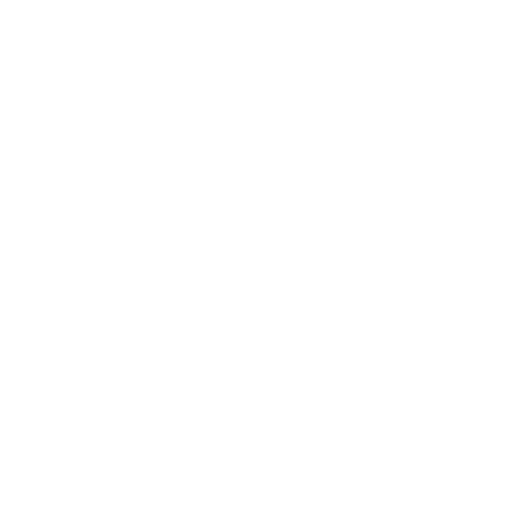
t = 0.00 s
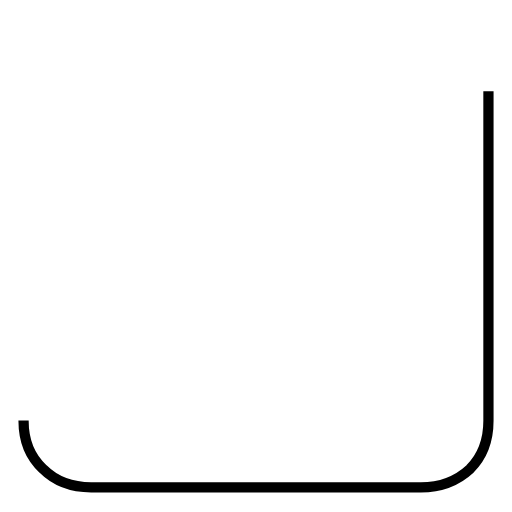
t = 2.56 s
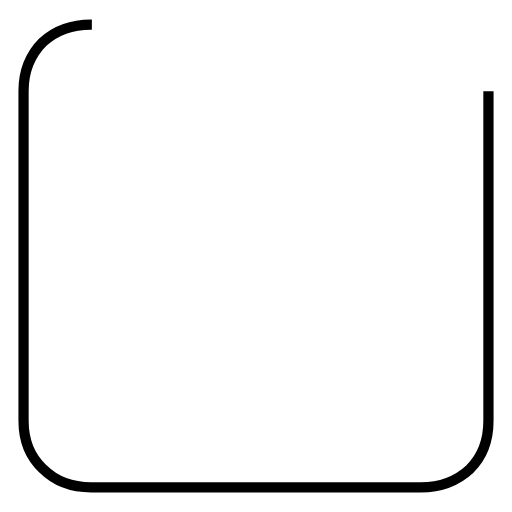
t = 3.84 s
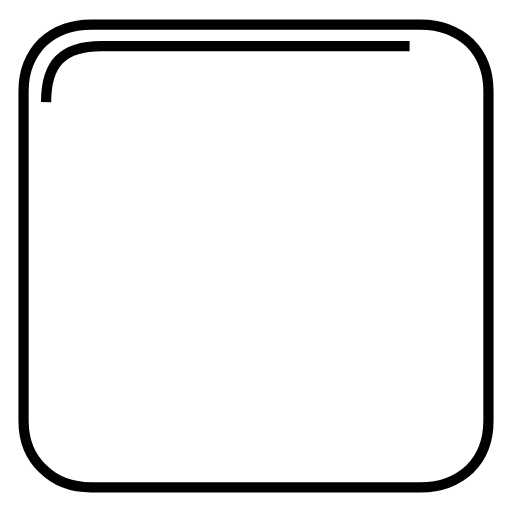
t = 6.28 s
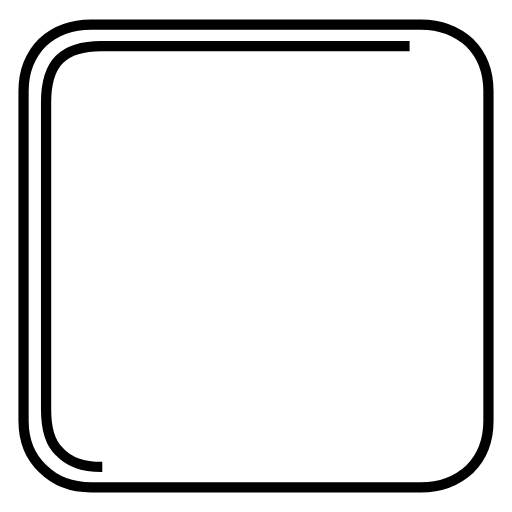
t = 7.46 s
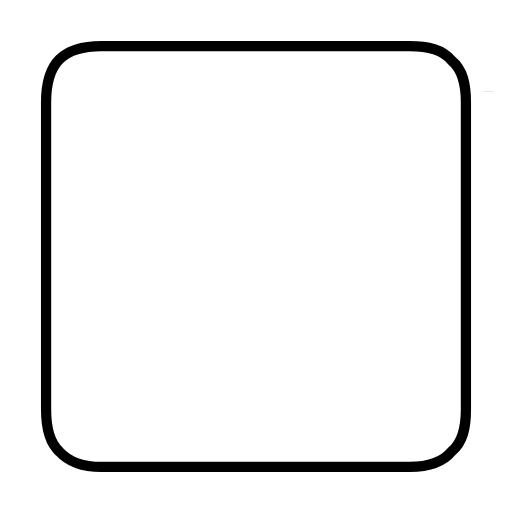
t = 9.80 s

The animated SVG that drew these frames (rendered in a browser with its animation timeline set to each time). Animation: 2 SMIL elements (animate=2); one cycle of 9.80 s.

<?xml version='1.0' encoding='utf-8'?>
<svg viewBox="0.0 -6.0 50.0 50.0" version="1.1" xmlns="http://www.w3.org/2000/svg"><rect x="-1000" y="-1000" width="2000" height="2000" stroke="white" fill="white" /><g style="fill:none;stroke:#000000;stroke-width:1"><path d="M 47.7 -35.1 L 47.7 -2.9 C 47.7 -1.0 47.1 0.6 45.9 1.8 C 44.6 3.0 43.0 3.6 41.1 3.6 L 8.9 3.6 C 7.0 3.6 5.4 3.0 4.2 1.8 C 2.9 0.6 2.3 -1.0 2.3 -2.9 L 2.3 -35.1 C 2.3 -37.0 2.9 -38.6 4.2 -39.9 C 5.4 -41.0 7.0 -41.6 8.9 -41.6 L 41.1 -41.6 C 43.0 -41.6 44.6 -41.0 45.9 -39.8 C 47.1 -38.6 47.7 -37.0 47.7 -35.1 Z " transform="translate(0.0 38.0)" stroke-dasharray="170.46964970888232" stroke-dashoffset="170.46964970888232"><animate attributeName="stroke-dashoffset" from="170.46964970888232" to="0" dur="5.114089491266469s" begin="0s; anim_end.end" fill="freeze" id="anim0" /></path><path d="M 40.0 -39.5 L 9.9 -39.5 C 8.2 -39.5 6.8 -39.2 5.8 -38.2 C 4.8 -37.2 4.5 -35.8 4.5 -34.0 L 4.5 -4.0 C 4.5 -2.2 4.8 -0.8 5.8 0.1 C 6.8 1.2 8.2 1.6 9.9 1.6 L 40.0 1.6 C 41.8 1.6 43.2 1.2 44.1 0.1 C 45.2 -0.8 45.5 -2.2 45.5 -4.0 L 45.5 -34.0 C 45.5 -35.8 45.2 -37.2 44.1 -38.1 C 43.2 -39.2 41.8 -39.5 40.0 -39.5 Z" transform="translate(0.0 38.0)" stroke-dasharray="156.05366397464675" stroke-dashoffset="156.05366397464675"><animate attributeName="stroke-dashoffset" from="156.05366397464675" to="0" dur="4.681609919239403s" begin="anim0.end" fill="freeze" id="anim_end" /></path></g></svg>
